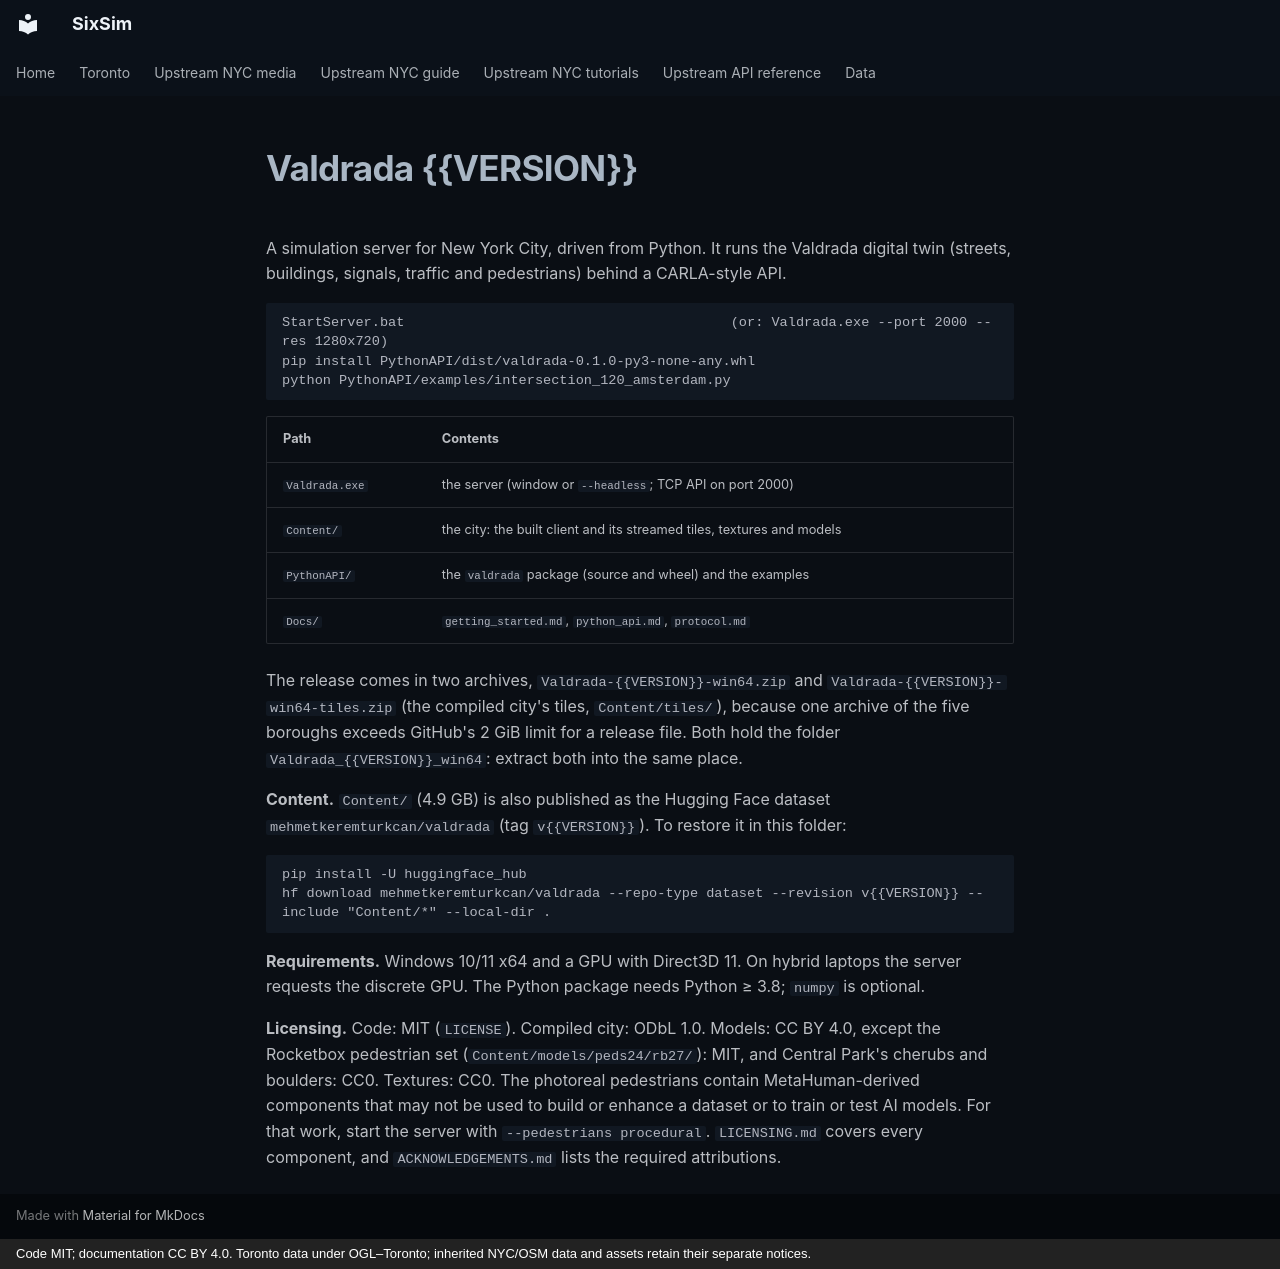

repository: calenirwin/sixsim · page: api/RELEASE_README/index.html · generator: mkdocs · copyright: Code MIT; documentation CC BY 4.0. Toronto data under OGL–Toronto; inherited NYC/OSM data and assets retain their separate notices.

# Valdrada {{VERSION}}

A simulation server for New York City, driven from Python. It runs the Valdrada
digital twin (streets,
buildings, signals, traffic and pedestrians) behind a CARLA-style API.

```
StartServer.bat                                        (or: Valdrada.exe --port 2000 --res 1280x720)
pip install PythonAPI/dist/valdrada-0.1.0-py3-none-any.whl
python PythonAPI/examples/intersection_120_amsterdam.py
```

| Path | Contents |
|---|---|
| `Valdrada.exe` | the server (window or `--headless`; TCP API on port 2000) |
| `Content/` | the city: the built client and its streamed tiles, textures and models |
| `PythonAPI/` | the `valdrada` package (source and wheel) and the examples |
| `Docs/` | `getting_started.md`, `python_api.md`, `protocol.md` |

The release comes in two archives, `Valdrada-{{VERSION}}-win64.zip` and `Valdrada-{{VERSION}}-win64-tiles.zip` (the
compiled city's tiles, `Content/tiles/`), because one archive of the five boroughs exceeds GitHub's 2 GiB limit for a
release file. Both hold the folder `Valdrada_{{VERSION}}_win64`: extract both into the same place.

**Content.** `Content/` (4.9 GB) is also published as the Hugging Face dataset `mehmetkeremturkcan/valdrada`
(tag `v{{VERSION}}`). To restore it in this folder:

```
pip install -U huggingface_hub
hf download mehmetkeremturkcan/valdrada --repo-type dataset --revision v{{VERSION}} --include "Content/*" --local-dir .
```

**Requirements.** Windows 10/11 x64 and a GPU with Direct3D 11. On hybrid laptops the server requests the discrete
GPU. The Python package needs Python ≥ 3.8; `numpy` is optional.

**Licensing.** Code: MIT (`LICENSE`). Compiled city: ODbL 1.0. Models: CC BY 4.0, except the Rocketbox pedestrian set
(`Content/models/peds24/rb27/`): MIT, and Central Park's cherubs and boulders: CC0. Textures: CC0. The
photoreal pedestrians contain MetaHuman-derived components that may not be used to build or enhance a dataset or to
train or test AI models. For that work, start the server with `--pedestrians procedural`. `LICENSING.md` covers every component, and
`ACKNOWLEDGEMENTS.md` lists the required attributions.
